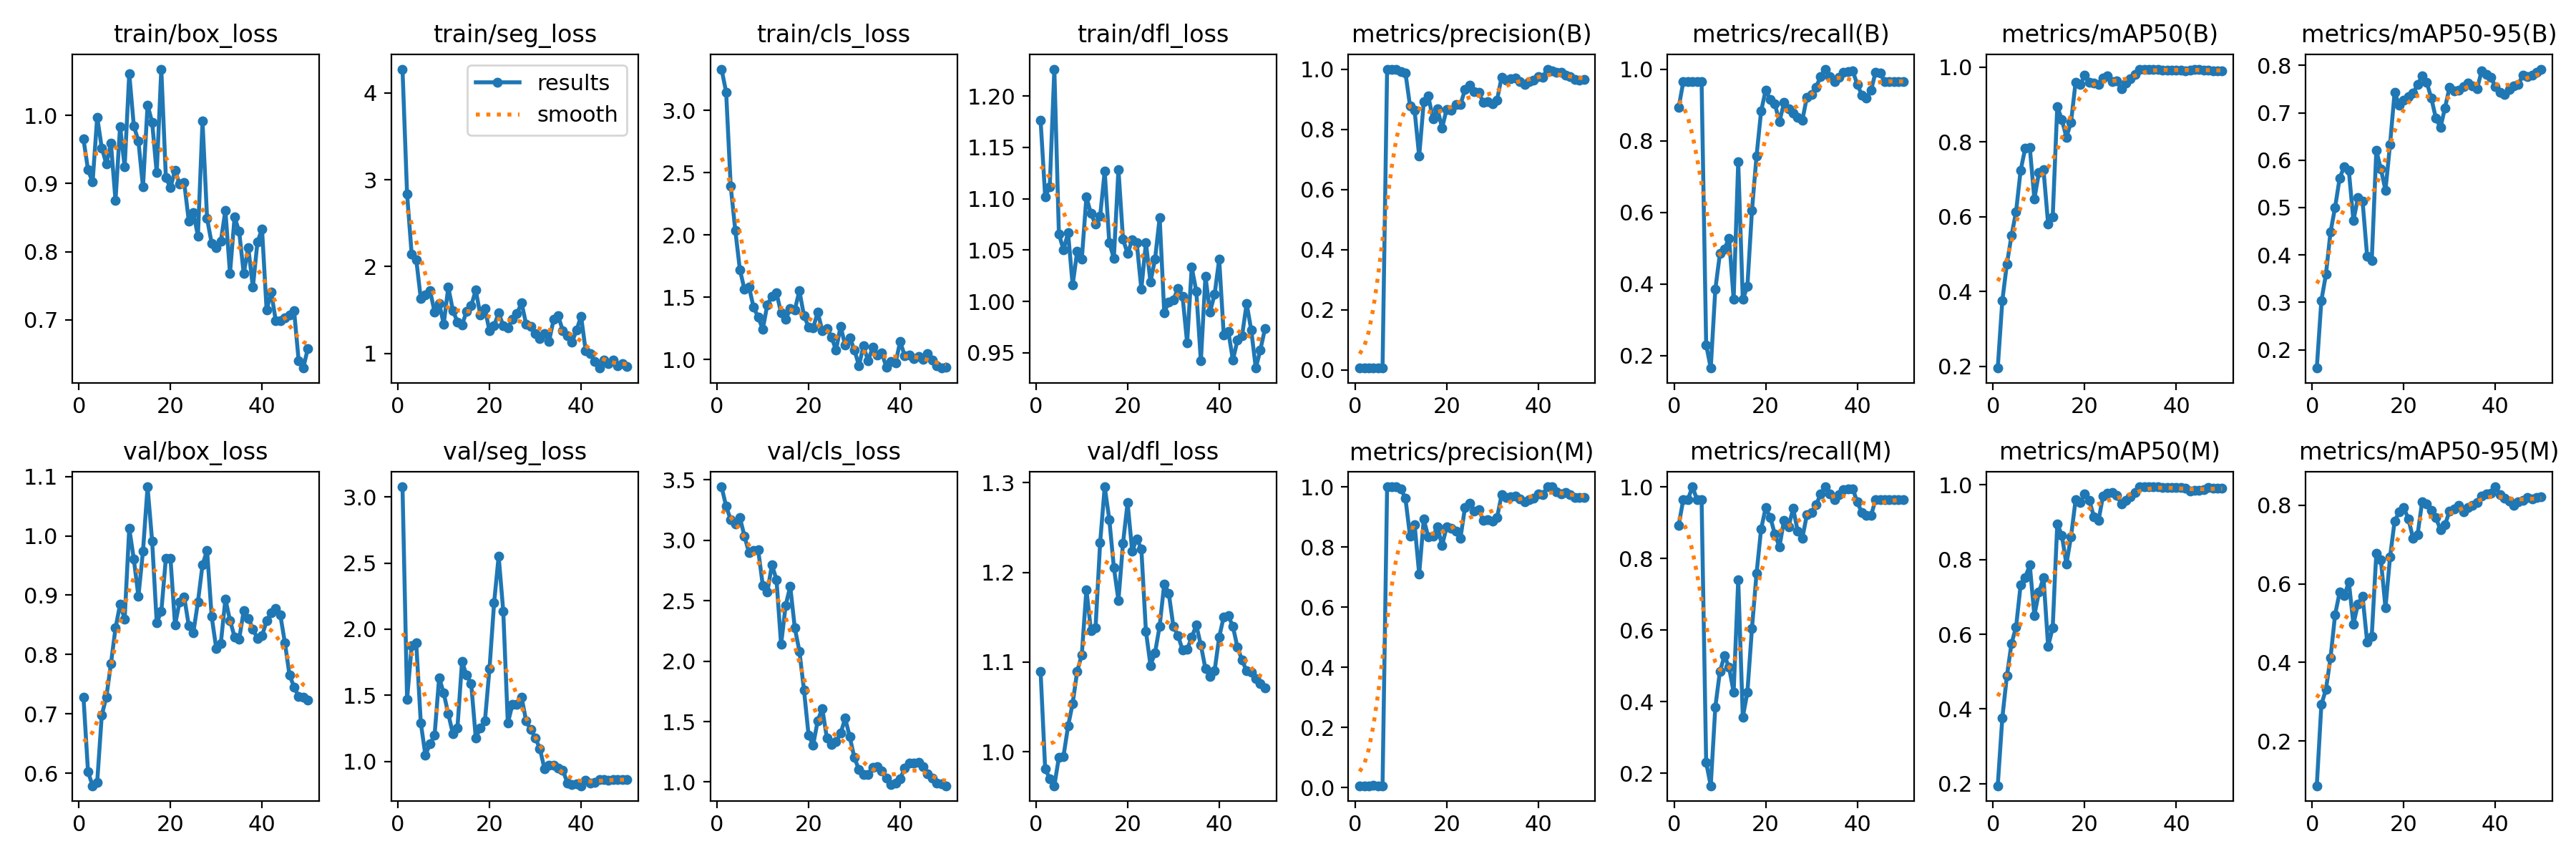

Data behind this chart, as committed beside it:
epoch, time, train/box_loss, train/seg_loss, train/cls_loss, train/dfl_loss, metrics/precision(B), metrics/recall(B), metrics/mAP50(B), metrics/mAP50-95(B), metrics/precision(M), metrics/recall(M), metrics/mAP50(M), metrics/mAP50-95(M), val/box_loss, val/seg_loss, val/cls_loss, val/dfl_loss, lr/pg0, lr/pg1, lr/pg2
1, 17.45, 0.9656, 4.273, 3.33, 1.176, 0.00577, 0.8929, 0.1958, 0.1612, 0.00577, 0.8929, 0.1943, 0.08643, 0.7288, 3.076, 3.442, 1.089, 6.668e-05, 6.668e-05, 6.668e-05
2, 32.86, 0.9202, 2.835, 3.146, 1.102, 0.00608, 0.9643, 0.376, 0.3038, 0.00608, 0.9643, 0.3762, 0.2927, 0.6025, 1.47, 3.282, 0.9807, 0.0001471, 0.0001471, 0.0001471
3, 47.76, 0.9022, 2.144, 2.39, 1.112, 0.00607, 0.9643, 0.4742, 0.359, 0.00607, 0.9643, 0.4885, 0.3318, 0.5792, 1.873, 3.169, 0.9701, 0.0002241, 0.0002241, 0.0002241
4, 62.97, 0.9976, 2.081, 2.037, 1.226, 0.00603, 0.9643, 0.5497, 0.4485, 0.00628, 1, 0.575, 0.412, 0.5852, 1.895, 3.135, 0.9621, 0.0002979, 0.0002979, 0.0002979
5, 77.91, 0.9522, 1.628, 1.722, 1.066, 0.00604, 0.9643, 0.6136, 0.5005, 0.00604, 0.9643, 0.6193, 0.5218, 0.6979, 1.29, 3.189, 0.994, 0.0003684, 0.0003684, 0.0003684
6, 93, 0.9291, 1.673, 1.564, 1.05, 0.006, 0.9643, 0.7244, 0.5625, 0.006, 0.9643, 0.7324, 0.579, 0.7288, 1.049, 3.035, 0.9949, 0.0004356, 0.0004356, 0.0004356
7, 108.3, 0.9592, 1.726, 1.581, 1.067, 1, 0.2303, 0.7832, 0.5864, 1, 0.2303, 0.7522, 0.5697, 0.7845, 1.134, 2.897, 1.029, 0.0004994, 0.0004994, 0.0004994
8, 123.5, 0.8752, 1.479, 1.418, 1.016, 1, 0.1653, 0.7853, 0.5778, 1, 0.1653, 0.7853, 0.6049, 0.8448, 1.197, 2.917, 1.054, 0.00056, 0.00056, 0.00056
9, 138.5, 0.9839, 1.578, 1.339, 1.049, 1, 0.3854, 0.6479, 0.4723, 1, 0.3854, 0.6505, 0.4973, 0.8846, 1.633, 2.92, 1.09, 0.0006173, 0.0006173, 0.0006173
10, 153.6, 0.9244, 1.338, 1.242, 1.041, 0.9924, 0.4845, 0.7186, 0.5211, 0.9924, 0.4845, 0.7134, 0.5493, 0.86, 1.517, 2.628, 1.108, 0.0006713, 0.0006713, 0.0006713
11, 168.7, 1.062, 1.763, 1.44, 1.102, 0.9879, 0.4981, 0.7254, 0.5133, 0.9617, 0.5281, 0.7511, 0.5684, 1.013, 1.359, 2.572, 1.181, 0.0007219, 0.0007219, 0.0007219
12, 184, 0.9845, 1.495, 1.505, 1.086, 0.8777, 0.5283, 0.5812, 0.3965, 0.8365, 0.4957, 0.568, 0.4518, 0.9606, 1.211, 2.797, 1.135, 0.0007693, 0.0007693, 0.0007693
13, 199.4, 0.9627, 1.362, 1.534, 1.075, 0.8628, 0.3571, 0.599, 0.3874, 0.8745, 0.4263, 0.617, 0.4672, 0.898, 1.255, 2.674, 1.138, 0.0008134, 0.0008134, 0.0008134
14, 214.7, 0.8949, 1.329, 1.373, 1.083, 0.7099, 0.7405, 0.8955, 0.6202, 0.7099, 0.7405, 0.8955, 0.6769, 0.9741, 1.755, 2.138, 1.233, 0.0008542, 0.0008542, 0.0008542
15, 230, 1.015, 1.484, 1.321, 1.127, 0.8921, 0.3571, 0.8597, 0.581, 0.8921, 0.3571, 0.8652, 0.661, 1.083, 1.651, 2.461, 1.296, 0.0008916, 0.0008916, 0.0008916
16, 245.7, 0.9901, 1.549, 1.408, 1.057, 0.9097, 0.3929, 0.8128, 0.5366, 0.8325, 0.4256, 0.7881, 0.539, 0.9912, 1.589, 2.619, 1.259, 0.0009258, 0.0009258, 0.0009258
17, 260.8, 0.9158, 1.728, 1.399, 1.042, 0.8348, 0.6051, 0.853, 0.6334, 0.8348, 0.6051, 0.861, 0.6685, 0.854, 1.179, 2.274, 1.206, 0.0009567, 0.0009567, 0.0009567
18, 276.1, 1.068, 1.442, 1.551, 1.129, 0.8674, 0.7575, 0.9597, 0.7437, 0.8674, 0.7575, 0.9597, 0.7603, 0.8723, 1.253, 2.083, 1.169, 0.0009842, 0.0009842, 0.0009842
19, 291.1, 0.9088, 1.514, 1.352, 1.061, 0.8044, 0.8825, 0.9534, 0.716, 0.8044, 0.8825, 0.9534, 0.7826, 0.962, 1.306, 1.762, 1.233, 0.001009, 0.001009, 0.001009
20, 305.8, 0.8941, 1.258, 1.262, 1.047, 0.8665, 0.9416, 0.9783, 0.7258, 0.8665, 0.9416, 0.9758, 0.7936, 0.9622, 1.702, 1.39, 1.278, 0.001029, 0.001029, 0.001029
21, 320.3, 0.9195, 1.316, 1.252, 1.06, 0.8624, 0.9147, 0.9596, 0.7335, 0.8624, 0.9147, 0.9582, 0.7659, 0.8499, 2.198, 1.306, 1.224, 0.001007, 0.001007, 0.001007
22, 334.9, 0.8992, 1.47, 1.379, 1.057, 0.883, 0.9026, 0.9569, 0.7409, 0.8534, 0.868, 0.9155, 0.7168, 0.8888, 2.551, 1.507, 1.238, 0.0009739, 0.0009739, 0.0009739
23, 349.7, 0.9017, 1.317, 1.231, 1.012, 0.8812, 0.8533, 0.9544, 0.7591, 0.8277, 0.8326, 0.9042, 0.7244, 0.8971, 2.137, 1.608, 1.226, 0.0009409, 0.0009409, 0.0009409
24, 364.5, 0.8453, 1.293, 1.249, 1.057, 0.9311, 0.9062, 0.9708, 0.7772, 0.9311, 0.9062, 0.9708, 0.8085, 0.8489, 1.29, 1.364, 1.134, 0.0009078, 0.0009078, 0.0009078
25, 379.4, 0.8577, 1.392, 1.18, 1.019, 0.9459, 0.8892, 0.9776, 0.7645, 0.9459, 0.8892, 0.9776, 0.8034, 0.8372, 1.431, 1.311, 1.096, 0.0008748, 0.0008748, 0.0008748
26, 393.9, 0.8232, 1.46, 1.075, 1.041, 0.9245, 0.8774, 0.961, 0.7311, 0.9187, 0.9396, 0.9795, 0.7869, 0.8886, 1.434, 1.335, 1.111, 0.0008418, 0.0008418, 0.0008418
27, 408.7, 0.9918, 1.581, 1.267, 1.082, 0.9235, 0.8655, 0.9626, 0.689, 0.9243, 0.8755, 0.9715, 0.7683, 0.9511, 1.487, 1.403, 1.14, 0.0008088, 0.0008088, 0.0008088
28, 423.5, 0.8488, 1.337, 1.113, 0.9892, 0.8889, 0.8571, 0.9424, 0.6686, 0.8889, 0.8571, 0.9497, 0.7384, 0.9754, 1.307, 1.528, 1.187, 0.0007758, 0.0007758, 0.0007758
29, 438.2, 0.8123, 1.313, 1.176, 0.9996, 0.8913, 0.9221, 0.9577, 0.7105, 0.8913, 0.9221, 0.9577, 0.75, 0.8641, 1.24, 1.374, 1.177, 0.0007428, 0.0007428, 0.0007428
30, 453.1, 0.8057, 1.229, 1.078, 1.002, 0.8851, 0.9286, 0.9691, 0.7541, 0.8851, 0.9286, 0.9691, 0.7858, 0.8105, 1.178, 1.201, 1.14, 0.0007098, 0.0007098, 0.0007098
31, 467.9, 0.8156, 1.173, 0.9512, 1.013, 0.8968, 0.9498, 0.9801, 0.7464, 0.8968, 0.9498, 0.9801, 0.7907, 0.8191, 1.097, 1.105, 1.13, 0.0006768, 0.0006768, 0.0006768
32, 483, 0.8604, 1.226, 1.108, 1.005, 0.9732, 0.9792, 0.995, 0.7479, 0.9732, 0.9792, 0.995, 0.8003, 0.8934, 0.9463, 1.06, 1.113, 0.0006438, 0.0006438, 0.0006438
33, 497.6, 0.7684, 1.137, 0.9893, 0.9597, 0.9638, 1, 0.995, 0.7553, 0.9638, 1, 0.995, 0.784, 0.8578, 0.9705, 1.062, 1.114, 0.0006108, 0.0006108, 0.0006108
34, 512.4, 0.8508, 1.391, 1.097, 1.033, 0.9671, 0.9795, 0.995, 0.762, 0.9671, 0.9795, 0.995, 0.7936, 0.83, 0.9739, 1.124, 1.128, 0.0005778, 0.0005778, 0.0005778
35, 526.9, 0.8299, 1.432, 1.037, 1.01, 0.9693, 0.965, 0.995, 0.7562, 0.9693, 0.965, 0.995, 0.7997, 0.8256, 0.9525, 1.126, 1.141, 0.0005448, 0.0005448, 0.0005448
36, 541.6, 0.7681, 1.264, 1.054, 0.9421, 0.9588, 0.9773, 0.995, 0.75, 0.9588, 0.9773, 0.995, 0.8074, 0.8742, 0.9369, 1.089, 1.119, 0.0005118, 0.0005118, 0.0005118
37, 556.2, 0.8061, 1.204, 0.9366, 1.024, 0.9497, 0.9914, 0.9927, 0.7884, 0.9497, 0.9914, 0.9927, 0.8239, 0.8614, 0.8385, 1.032, 1.092, 0.0004788, 0.0004788, 0.0004788
38, 571.2, 0.7478, 1.126, 0.9829, 0.9899, 0.9575, 0.9933, 0.9927, 0.7804, 0.9575, 0.9933, 0.9927, 0.8287, 0.8433, 0.8285, 0.9819, 1.084, 0.0004458, 0.0004458, 0.0004458
39, 586, 0.8145, 1.266, 0.97, 1.007, 0.9631, 0.9949, 0.9927, 0.7744, 0.9631, 0.9949, 0.9927, 0.8299, 0.8271, 0.8303, 0.9888, 1.09, 0.0004127, 0.0004127, 0.0004127
40, 600.7, 0.8331, 1.43, 1.145, 1.041, 0.9752, 0.9575, 0.9927, 0.7555, 0.9752, 0.9575, 0.9927, 0.847, 0.8317, 0.8171, 1.025, 1.128, 0.0003797, 0.0003797, 0.0003797
41, 615.5, 0.7142, 1.03, 1.03, 0.9671, 0.9733, 0.9275, 0.9927, 0.7431, 0.9733, 0.9275, 0.9927, 0.8267, 0.8568, 0.8603, 1.115, 1.151, 0.0003467, 0.0003467, 0.0003467
42, 630, 0.7407, 1, 1.035, 0.9705, 1, 0.9197, 0.9903, 0.7379, 1, 0.9197, 0.9903, 0.8172, 0.8704, 0.8371, 1.156, 1.152, 0.0003137, 0.0003137, 0.0003137
43, 644.6, 0.6986, 0.9035, 1.006, 0.9431, 0.9947, 0.9405, 0.9927, 0.7499, 1, 0.9196, 0.9835, 0.8106, 0.8783, 0.8426, 1.157, 1.14, 0.0002807, 0.0002807, 0.0002807
44, 659.1, 0.6983, 0.8313, 1.027, 0.9625, 0.9887, 0.9917, 0.995, 0.7562, 0.9838, 0.9643, 0.9858, 0.7998, 0.8663, 0.8639, 1.16, 1.116, 0.0002477, 0.0002477, 0.0002477
45, 673.5, 0.7026, 0.9245, 1.003, 0.9668, 0.9887, 0.9884, 0.995, 0.759, 0.9774, 0.9643, 0.9858, 0.8096, 0.8196, 0.8652, 1.125, 1.102, 0.0002147, 0.0002147, 0.0002147
46, 688, 0.7074, 0.8839, 1.05, 0.9979, 0.9807, 0.9643, 0.9927, 0.7801, 0.9807, 0.9643, 0.9872, 0.8116, 0.7654, 0.8604, 1.065, 1.09, 0.0001817, 0.0001817, 0.0001817
47, 702.7, 0.7133, 0.9266, 0.9979, 0.972, 0.974, 0.9643, 0.9927, 0.777, 0.974, 0.9643, 0.9927, 0.8201, 0.7457, 0.8614, 1.034, 1.089, 0.0001487, 0.0001487, 0.0001487
48, 717.2, 0.64, 0.8539, 0.9472, 0.9352, 0.9648, 0.9643, 0.9906, 0.7794, 0.9648, 0.9643, 0.9906, 0.8153, 0.7294, 0.8646, 0.9927, 1.081, 0.0001157, 0.0001157, 0.0001157
49, 731.7, 0.6293, 0.881, 0.9313, 0.9531, 0.964, 0.9643, 0.9906, 0.7856, 0.964, 0.9643, 0.9906, 0.8201, 0.728, 0.8655, 0.9829, 1.076, 8.26832e-05, 8.26832e-05, 8.26832e-05
50, 746.3, 0.658, 0.8516, 0.9372, 0.9735, 0.965, 0.9643, 0.9906, 0.7921, 0.965, 0.9643, 0.9906, 0.8222, 0.7233, 0.8615, 0.9691, 1.071, 4.96766e-05, 4.96766e-05, 4.96766e-05
